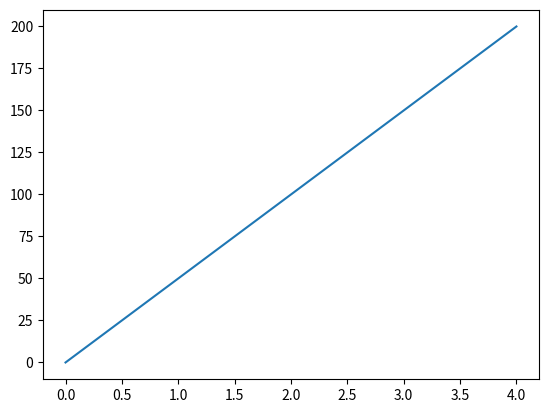

This chart was generated by the following Python code:
import matplotlib
import matplotlib.pyplot as mpl
import numpy as ny

print(matplotlib.__version__)
x, y = ny.array([0, 4]), ny.array([0, 200])
mpl.plot(x, y)
mpl.show()